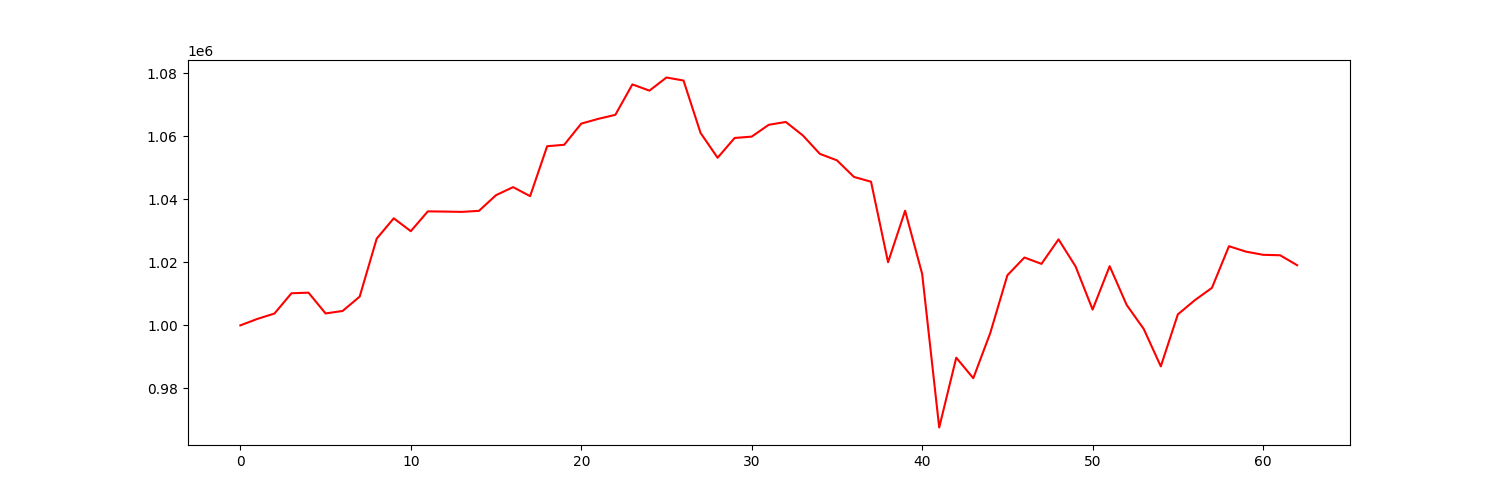

Values plotted in this chart, from the file beside it:
account_value, date, daily_return
1000000, 2021-10-04, 
1002045, 2021-10-05, 0.002045
1003749, 2021-10-06, 0.001701
1010181, 2021-10-07, 0.006408
1010366, 2021-10-08, 0.0001828
1003780, 2021-10-11, -0.006518
1004567, 2021-10-12, 0.0007843
1009105, 2021-10-13, 0.004517
1027509, 2021-10-14, 0.01824
1033960, 2021-10-15, 0.006278
1029873, 2021-10-18, -0.003953
1036158, 2021-10-19, 0.006103
1036090, 2021-10-20, -6.549288603785453e-05
1035996, 2021-10-21, -9.13051143668353e-05
1036325, 2021-10-22, 0.0003173
1041298, 2021-10-25, 0.004799
1043847, 2021-10-26, 0.002448
1040986, 2021-10-27, -0.002741
1056823, 2021-10-28, 0.01521
1057278, 2021-10-29, 0.0004305
1063996, 2021-11-01, 0.006354
1065505, 2021-11-02, 0.001419
1066781, 2021-11-03, 0.001198
1076436, 2021-11-04, 0.00905
1074459, 2021-11-05, -0.001836
1078625, 2021-11-08, 0.003877
1077660, 2021-11-09, -0.0008942
1061030, 2021-11-10, -0.01543
1053164, 2021-11-11, -0.007414
1059451, 2021-11-12, 0.00597
1059869, 2021-11-15, 0.000395
1063620, 2021-11-16, 0.003539
1064518, 2021-11-17, 0.000844
1060251, 2021-11-18, -0.004009
1054394, 2021-11-19, -0.005524
1052350, 2021-11-22, -0.001938
1047078, 2021-11-23, -0.00501
1045571, 2021-11-24, -0.001439
1020016, 2021-11-26, -0.02444
1036354, 2021-11-29, 0.01602
1016323, 2021-11-30, -0.01933
967598, 2021-12-01, -0.04794
989743, 2021-12-02, 0.02289
983232, 2021-12-03, -0.006579
997641, 2021-12-06, 0.01466
1015889, 2021-12-07, 0.01829
1021519, 2021-12-08, 0.005542
1019504, 2021-12-09, -0.001973
1027273, 2021-12-10, 0.00762
1018698, 2021-12-13, -0.008347
1005008, 2021-12-14, -0.01344
1018767, 2021-12-15, 0.01369
1006450, 2021-12-16, -0.01209
998846, 2021-12-17, -0.007555
986991, 2021-12-20, -0.01187
1003477, 2021-12-21, 0.0167
1007995, 2021-12-22, 0.004502
1011900, 2021-12-23, 0.003874
1025105, 2021-12-27, 0.01305
1023383, 2021-12-28, -0.00168
... 3 more rows
